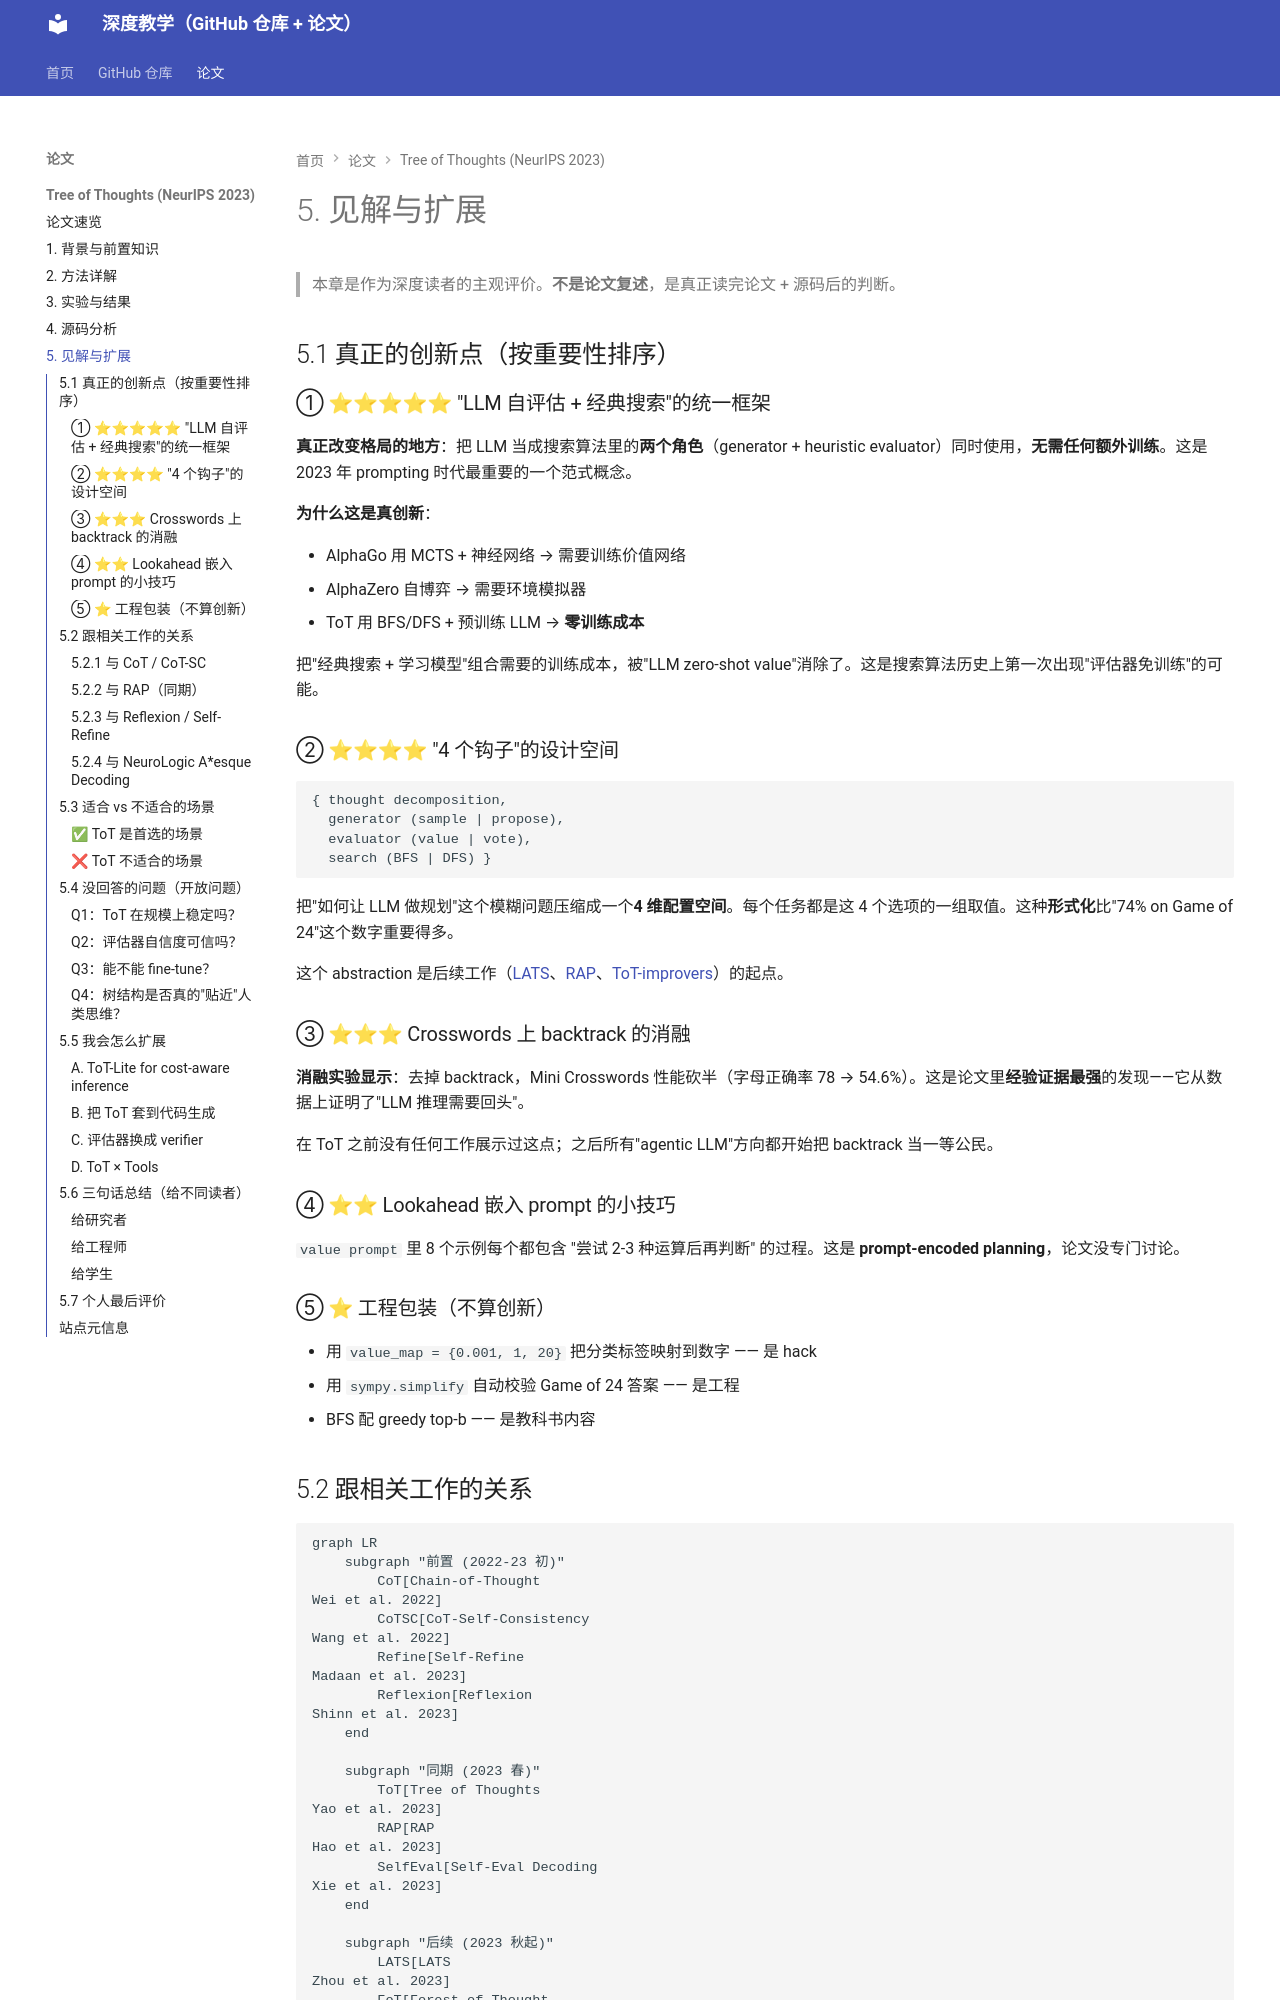

repository: zzp-seeker/micrograd-tutorial · page: papers/2305.10601/05_见解与扩展/index.html · generator: mkdocs

# 5. 见解与扩展

> 本章是作为深度读者的主观评价。**不是论文复述**，是真正读完论文 + 源码后的判断。

## 5.1 真正的创新点（按重要性排序）

### ① ⭐⭐⭐⭐⭐ "LLM 自评估 + 经典搜索"的统一框架

**真正改变格局的地方**：把 LLM 当成搜索算法里的**两个角色**（generator + heuristic evaluator）同时使用，**无需任何额外训练**。这是 2023 年 prompting 时代最重要的一个范式概念。

**为什么这是真创新**：

- AlphaGo 用 MCTS + 神经网络 → 需要训练价值网络
- AlphaZero 自博弈 → 需要环境模拟器
- ToT 用 BFS/DFS + 预训练 LLM → **零训练成本**

把"经典搜索 + 学习模型"组合需要的训练成本，被"LLM zero-shot value"消除了。这是搜索算法历史上第一次出现"评估器免训练"的可能。

### ② ⭐⭐⭐⭐ "4 个钩子"的设计空间

```
{ thought decomposition,
  generator (sample | propose),
  evaluator (value | vote),
  search (BFS | DFS) }
```

把"如何让 LLM 做规划"这个模糊问题压缩成一个**4 维配置空间**。每个任务都是这 4 个选项的一组取值。这种**形式化**比"74% on Game of 24"这个数字重要得多。

这个 abstraction 是后续工作（[LATS](https://arxiv.org/abs/2310.04406)、[RAP](https://arxiv.org/abs/2305.14992)、[ToT-improvers](https://arxiv.org/abs/2309.10814)）的起点。

### ③ ⭐⭐⭐ Crosswords 上 backtrack 的消融

**消融实验显示**：去掉 backtrack，Mini Crosswords 性能砍半（字母正确率 78 → 54.6%）。这是论文里**经验证据最强**的发现——它从数据上证明了"LLM 推理需要回头"。

在 ToT 之前没有任何工作展示过这点；之后所有"agentic LLM"方向都开始把 backtrack 当一等公民。

### ④ ⭐⭐ Lookahead 嵌入 prompt 的小技巧

`value prompt` 里 8 个示例每个都包含 "尝试 2-3 种运算后再判断" 的过程。这是 **prompt-encoded planning**，论文没专门讨论。

### ⑤ ⭐ 工程包装（不算创新）

- 用 `value_map = {0.001, 1, 20}` 把分类标签映射到数字 —— 是 hack
- 用 `sympy.simplify` 自动校验 Game of 24 答案 —— 是工程
- BFS 配 greedy top-b —— 是教科书内容
